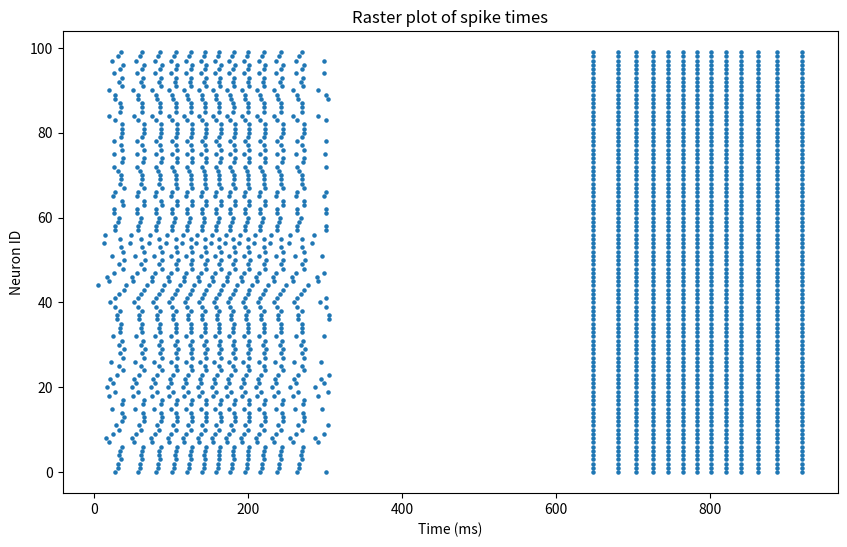
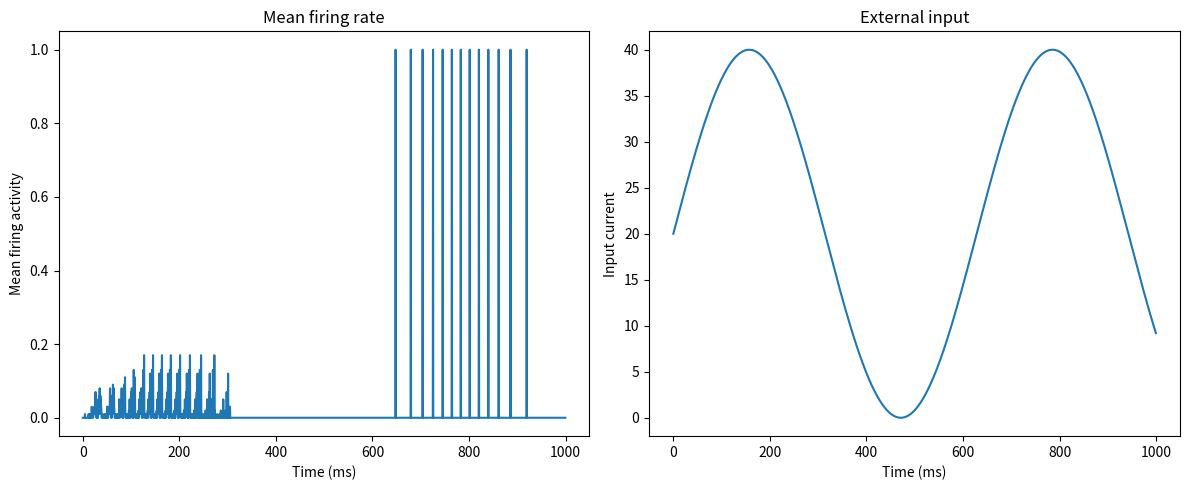

The matplotlib source for these figures, in order:
import numpy as np
import matplotlib.pyplot as plt 

theta = 20
u_reset = -10
delta_t = 0.5
tau_m = 20
R = 1
N = 100 
T = 1000
I_0 = 20
omega = 10

def init_neurons(N, u_reset, theta):
    neurons = np.random.uniform(u_reset, theta, N)
    return neurons

def oscillating_input(I_0, omega, t):
    return I_0 * (1 + np.sin(omega * t / 1000))

def delta_u(tau_m, curr_potentials, R, I):
    return (- curr_potentials + R * I) / tau_m

def membrane_evolution_ex01(init_potentials):
    n_steps = int(T / delta_t)
    potentials = np.zeros((n_steps + 1, N))
    spikes = np.zeros((n_steps, N))
    potentials[0] = init_potentials
    curr_potentials = init_potentials.copy()

    curr_t = 0
    curr_step = 0

    while curr_t < T:
        I = oscillating_input(I_0, omega, curr_t)
        d_u = delta_u(tau_m, curr_potentials, R, I)

        next_potentials = curr_potentials + delta_t * d_u

        spiked = next_potentials >= theta
        spikes[curr_step, spiked] = 1 / delta_t
        next_potentials[spiked] = u_reset

        potentials[curr_step+ 1] = next_potentials
        curr_potentials = next_potentials

        curr_t += delta_t
        curr_step += 1

    return potentials, spikes

def rasterplot(spikes, delta_t):
    spike_times, neuron_ids = np.where(spikes > 0)
    times_ms = spike_times * delta_t

    plt.figure(figsize=(10, 6))
    plt.scatter(times_ms, neuron_ids, s=5)
    plt.xlabel("Time (ms)")
    plt.ylabel("Neuron ID")
    plt.title("Raster plot of spike times")
    plt.show()

def mean_firing_rate(spikes):
    spike_counts = np.sum(spikes > 0, axis=1)
    mean_rate = spike_counts / N 
    times = np.arange(0,T,delta_t)
    input_current = oscillating_input(I_0, omega, times)

    fig, axes = plt.subplots(1, 2, figsize=(12, 5))

    axes[0].plot(times, mean_rate)
    axes[0].set_xlabel("Time (ms)")
    axes[0].set_ylabel("Mean firing activity")
    axes[0].set_title("Mean firing rate")

    axes[1].plot(times, input_current)
    axes[1].set_xlabel("Time (ms)")
    axes[1].set_ylabel("Input current")
    axes[1].set_title("External input")

    plt.tight_layout()
    plt.show()

def main():
    neurons = init_neurons(N, u_reset, theta)
    potentials, spikes = membrane_evolution_ex01(neurons)
    rasterplot(spikes, delta_t)
    mean_firing_rate(spikes)



if __name__ == "__main__": 
    main()
